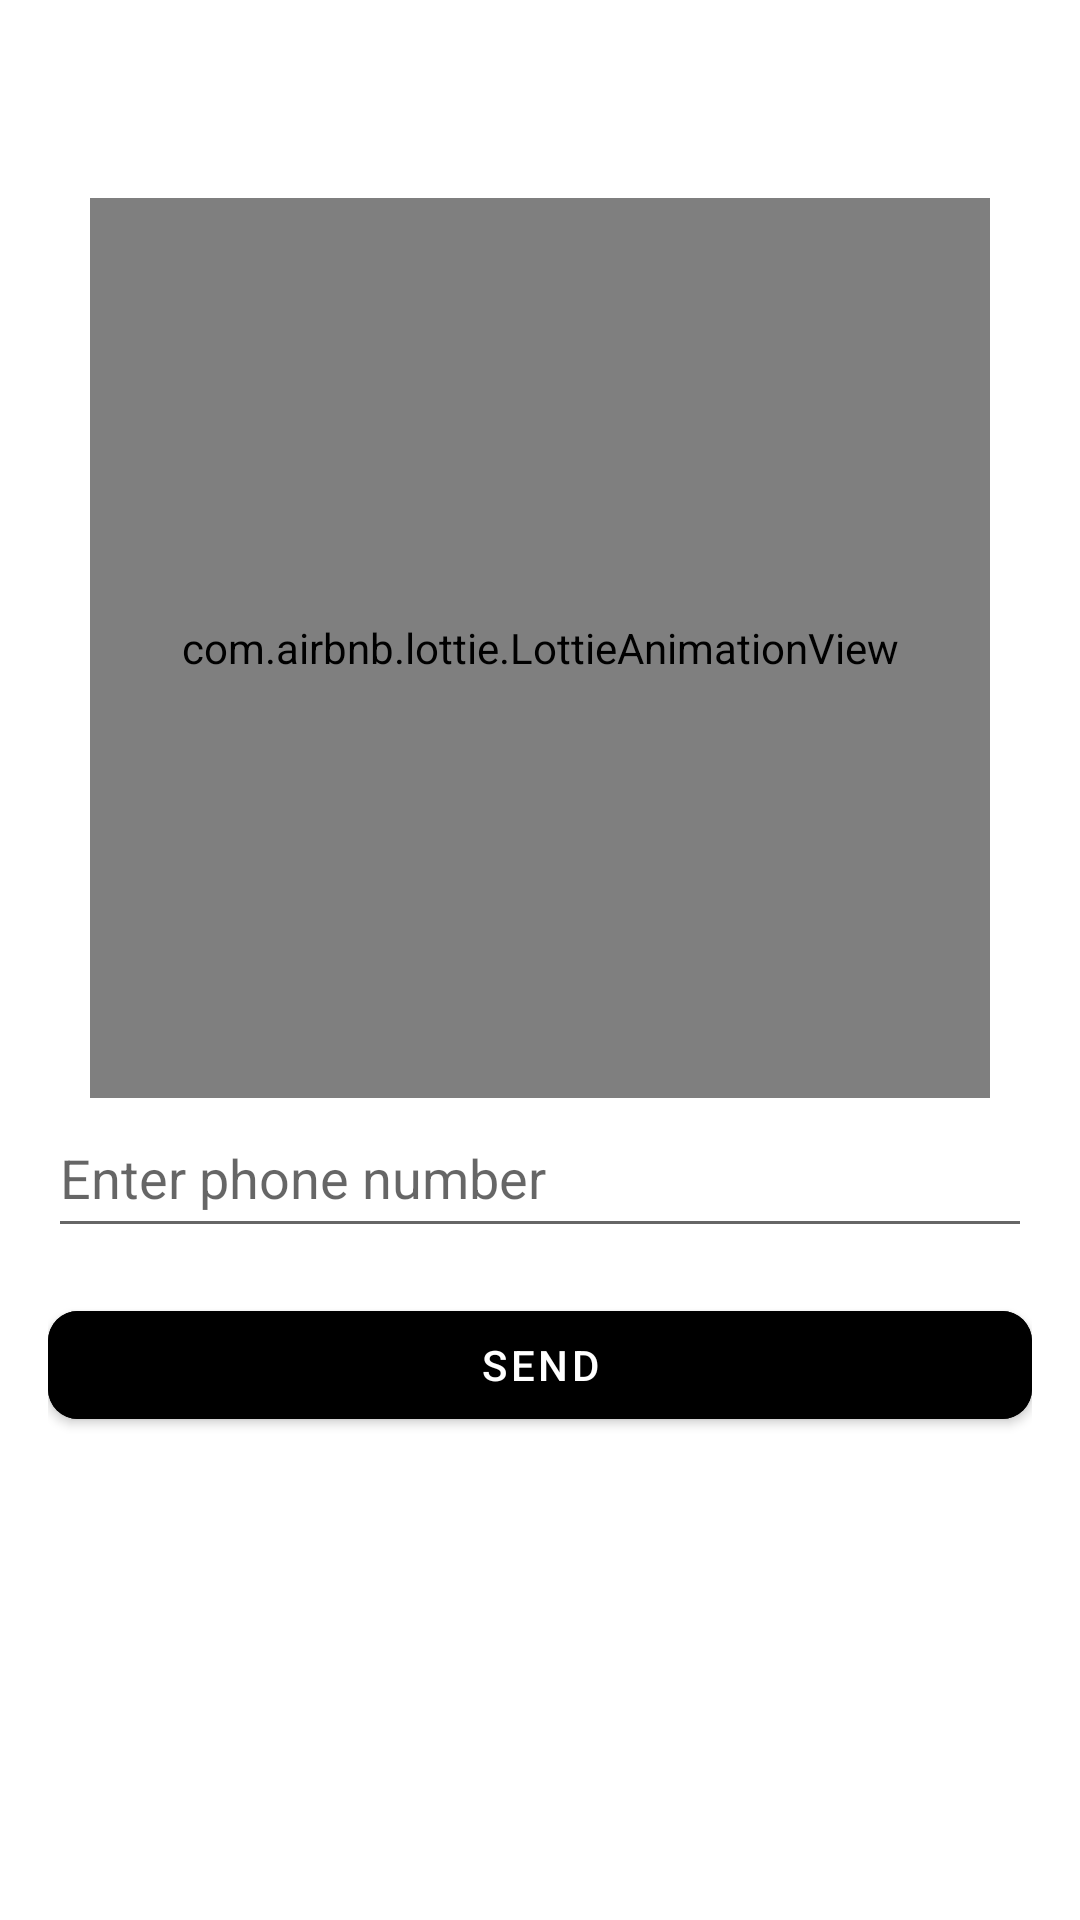

Layout XML and referenced resources for this Android screen:
<!-- AndroidManifest.xml: application theme Theme.TaskApp_m4 -->
<!-- res/layout/fragment_auth.xml -->
<?xml version="1.0" encoding="utf-8"?>
<androidx.constraintlayout.widget.ConstraintLayout xmlns:android="http://schemas.android.com/apk/res/android"
    xmlns:tools="http://schemas.android.com/tools"
    android:layout_width="match_parent"
    android:layout_height="match_parent"
    android:padding="16dp"
    xmlns:app="http://schemas.android.com/apk/res-auto"
    tools:context=".ui.auth.AuthFragment">

    <com.airbnb.lottie.LottieAnimationView
        android:id="@+id/lottie_anim"
        android:layout_width="300dp"
        android:layout_height="300dp"
        android:layout_marginTop="50dp"
        app:lottie_autoPlay="true"
        app:lottie_rawRes="@raw/auth"
        app:lottie_loop="true"
        app:layout_constraintTop_toTopOf="parent"
        app:layout_constraintStart_toStartOf="parent"
        app:layout_constraintEnd_toEndOf="parent"/>

    <EditText
        android:id="@+id/et_phone"
        android:layout_width="match_parent"
        android:layout_height="50dp"
        app:layout_constraintTop_toBottomOf="@id/lottie_anim"
        android:hint="Enter phone number"
        android:drawableStart="+996 "
        android:drawablePadding="8dp"
        />

    <com.google.android.material.button.MaterialButton
        android:id="@+id/btn_send"
        android:layout_width="match_parent"
        android:layout_height="wrap_content"
        app:layout_constraintTop_toBottomOf="@id/et_phone"
        android:backgroundTint="@color/black"
        android:text="Send"
        android:textColor="@color/white"
        android:padding="7dp"
        android:layout_marginTop="15dp"
        app:cornerRadius="10dp"/>

    <EditText
        android:id="@+id/et_code"
        android:layout_width="match_parent"
        android:layout_height="50dp"
        android:layout_marginTop="50dp"
        app:layout_constraintTop_toBottomOf="@id/btn_send"
        android:hint="Enter received code"
        android:visibility="gone"
        />

    <com.google.android.material.button.MaterialButton
        android:id="@+id/btn_confirm"
        android:layout_width="match_parent"
        android:layout_height="wrap_content"
        app:layout_constraintTop_toBottomOf="@id/et_code"
        android:backgroundTint="@color/black"
        android:text="Confirm"
        android:textColor="@color/white"
        android:padding="7dp"
        android:layout_marginTop="15dp"
        app:cornerRadius="10dp"
        android:visibility="gone"/>

</androidx.constraintlayout.widget.ConstraintLayout>
<!-- resources referenced by this layout -->
<resources>
  <style name="Theme.TaskApp_m4" parent="Theme.MaterialComponents.DayNight.DarkActionBar">
          
          <item name="colorPrimary">@color/purple_500</item>
          <item name="colorPrimaryVariant">@color/purple_700</item>
          <item name="colorOnPrimary">@color/white</item>
          
          <item name="colorSecondary">@color/teal_200</item>
          <item name="colorSecondaryVariant">@color/teal_700</item>
          <item name="colorOnSecondary">@color/black</item>
          
          <item name="android:statusBarColor">?attr/colorPrimaryVariant</item>
          
      </style>
  <!-- not gathered from this repository: default colours our renderer supplied (Android Studio template values) -->
  <color name="purple_500">#FF6200EE</color>
  <color name="purple_700">#FF3700B3</color>
  <color name="teal_200">#FF03DAC5</color>
  <color name="teal_700">#FF018786</color>
  <color name="black">#FF000000</color>
  <color name="white">#FFFFFFFF</color>
</resources>
